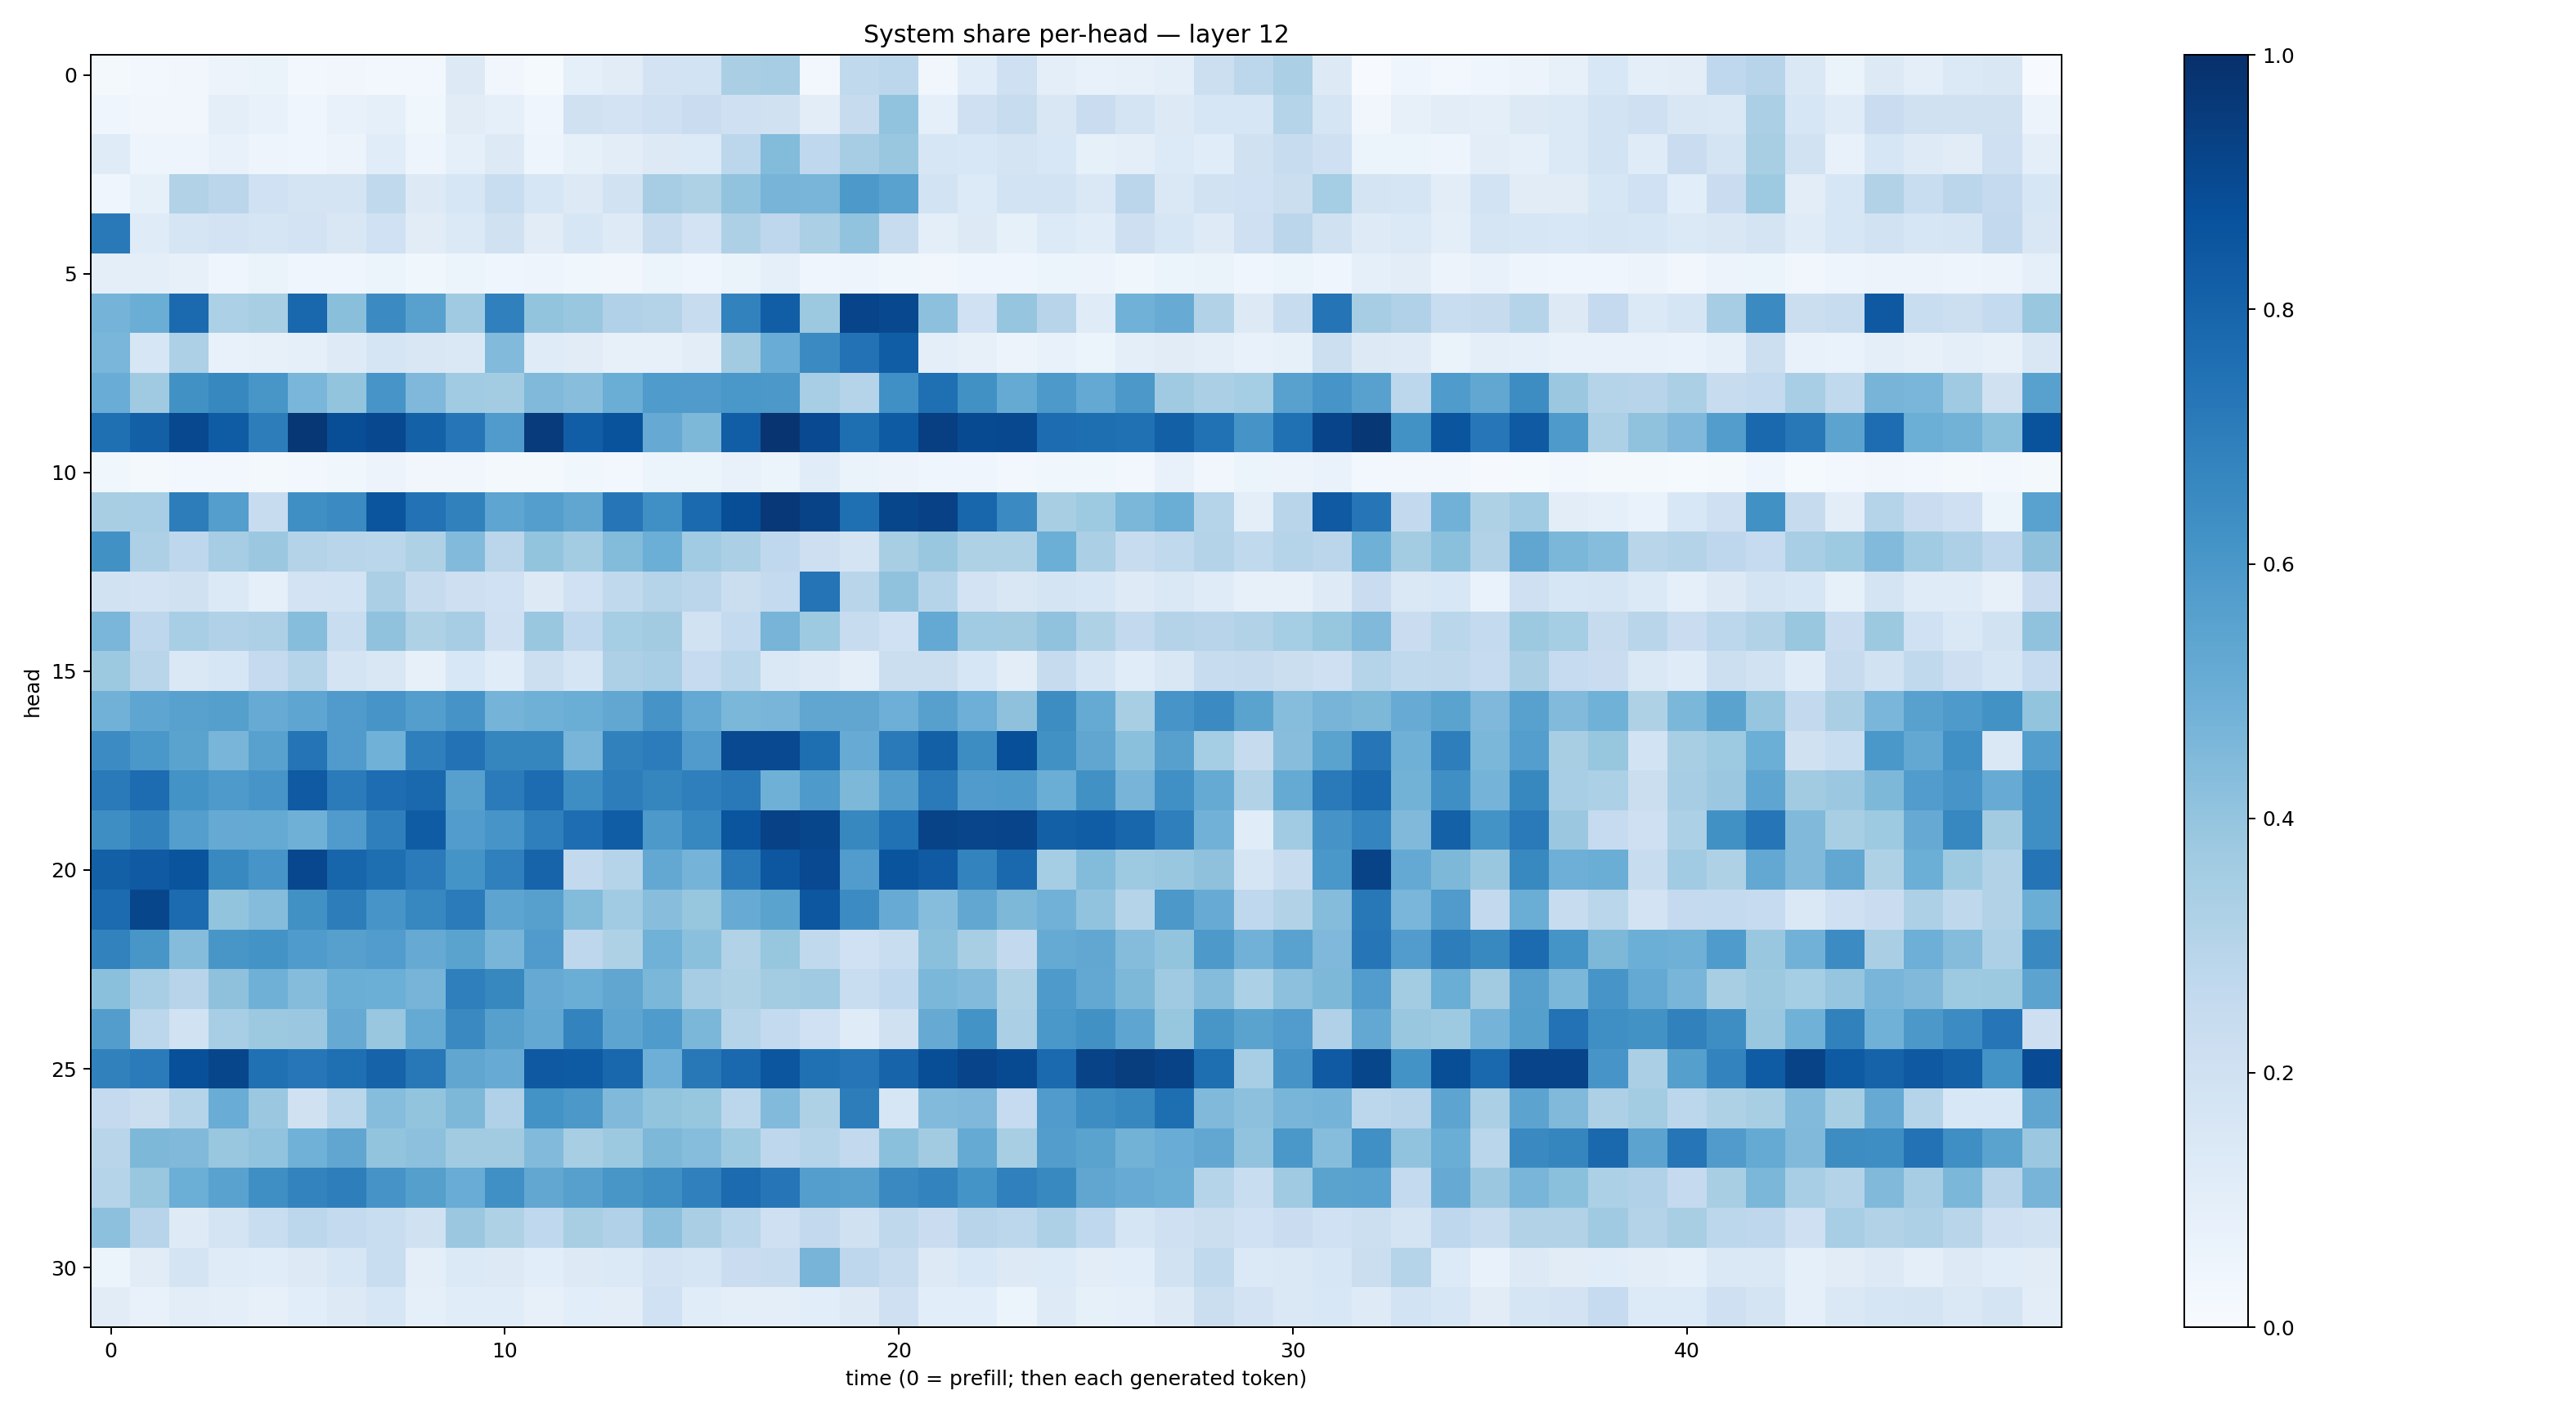

Values plotted in this chart, from the file beside it:
0.016893491, 0.026941024, 0.03466181, 0.055414483, 0.06420027, 0.026131455, 0.033760484, 0.027161615, 0.023783382, 0.1299046, 0.03304889, 0.013676871, 0.08916566, 0.11084932, 0.18269916, 0.18574357, 0.33777544, 0.34807462, 0.02498269, 0.26270112, 0.27825537, 0.034518775, 0.11367784, 0.20350404
0.04063, 0.03364, 0.03196, 0.09731, 0.07747, 0.03964, 0.07403, 0.08695, 0.03744, 0.11, 0.08982, 0.04653, 0.1973, 0.182, 0.2087, 0.2269, 0.2058, 0.1984, 0.1045, 0.2423, 0.4048, 0.0899, 0.2079, 0.241
0.1181, 0.05075, 0.05067, 0.07497, 0.04843, 0.04161, 0.05565, 0.116, 0.05027, 0.08832, 0.1264, 0.04879, 0.08577, 0.1028, 0.1281, 0.1354, 0.2777, 0.4392, 0.2694, 0.3506, 0.3846, 0.1613, 0.1562, 0.1745
0.04141, 0.08312, 0.3156, 0.2849, 0.2022, 0.1752, 0.1782, 0.2654, 0.1314, 0.1602, 0.2329, 0.1578, 0.1251, 0.1951, 0.3512, 0.3221, 0.4025, 0.4702, 0.4663, 0.5906, 0.552, 0.1844, 0.1342, 0.1867
0.7172, 0.1199, 0.1691, 0.1801, 0.1669, 0.1829, 0.1494, 0.2026, 0.1101, 0.1369, 0.1977, 0.1116, 0.1592, 0.1247, 0.2345, 0.1825, 0.3253, 0.2771, 0.3322, 0.4036, 0.2401, 0.1002, 0.132, 0.08258
0.1001, 0.1003, 0.07941, 0.04357, 0.06555, 0.04575, 0.0419, 0.0609, 0.03741, 0.05143, 0.04316, 0.04722, 0.03658, 0.03201, 0.0589, 0.04388, 0.06612, 0.09075, 0.04208, 0.04977, 0.03702, 0.03399, 0.04541, 0.04358
0.4756, 0.501, 0.7766, 0.3294, 0.3436, 0.7878, 0.422, 0.6513, 0.5552, 0.37, 0.6884, 0.399, 0.3836, 0.3167, 0.3049, 0.2392, 0.6804, 0.8225, 0.3772, 0.9217, 0.9059, 0.4179, 0.1997, 0.3946
0.4646, 0.1637, 0.3244, 0.07554, 0.08034, 0.09302, 0.1215, 0.1701, 0.1501, 0.1466, 0.4451, 0.1184, 0.1109, 0.082, 0.08094, 0.1017, 0.3603, 0.5052, 0.6517, 0.7429, 0.8259, 0.1002, 0.08023, 0.05567
0.506, 0.3699, 0.6284, 0.6628, 0.6017, 0.4633, 0.4006, 0.6085, 0.4508, 0.3669, 0.3557, 0.447, 0.4262, 0.5013, 0.585, 0.579, 0.5986, 0.5961, 0.3468, 0.3026, 0.6293, 0.7576, 0.6284, 0.5164
0.7558, 0.8144, 0.9039, 0.829, 0.7002, 0.9688, 0.8838, 0.9054, 0.811, 0.7297, 0.5782, 0.9567, 0.8213, 0.8639, 0.514, 0.4535, 0.8239, 0.98, 0.9009, 0.7583, 0.8339, 0.9385, 0.8978, 0.9056
0.03639, 0.02093, 0.02523, 0.02491, 0.02165, 0.02475, 0.03648, 0.05571, 0.03168, 0.03306, 0.01949, 0.02223, 0.03561, 0.03105, 0.05886, 0.05393, 0.07218, 0.06039, 0.1159, 0.06342, 0.05853, 0.0439, 0.04013, 0.02537
0.3417, 0.3468, 0.7021, 0.5668, 0.2368, 0.6362, 0.6522, 0.8575, 0.7456, 0.6864, 0.5352, 0.5666, 0.5331, 0.7297, 0.6305, 0.7739, 0.8852, 0.9656, 0.9228, 0.7569, 0.9107, 0.9322, 0.7917, 0.6523
0.6273, 0.325, 0.275, 0.3512, 0.3794, 0.3047, 0.2917, 0.2863, 0.3239, 0.4416, 0.2838, 0.4013, 0.3564, 0.4377, 0.4973, 0.3671, 0.3357, 0.2689, 0.2145, 0.1768, 0.3405, 0.384, 0.3221, 0.3214
0.1908, 0.1823, 0.1954, 0.1389, 0.08612, 0.1813, 0.1852, 0.3327, 0.2424, 0.2114, 0.1996, 0.1266, 0.203, 0.2619, 0.3045, 0.2821, 0.219, 0.2562, 0.7378, 0.2922, 0.41, 0.2975, 0.1821, 0.1513
0.4609, 0.2745, 0.3452, 0.3174, 0.327, 0.4326, 0.2338, 0.4086, 0.3226, 0.3511, 0.205, 0.3836, 0.2687, 0.3547, 0.3612, 0.1946, 0.2554, 0.4706, 0.3736, 0.2406, 0.2016, 0.52, 0.3671, 0.3614
0.3759, 0.2918, 0.1472, 0.1621, 0.2501, 0.3033, 0.1787, 0.1509, 0.08162, 0.1548, 0.1155, 0.2154, 0.1662, 0.3255, 0.3469, 0.2478, 0.2882, 0.1462, 0.1239, 0.09832, 0.2208, 0.2215, 0.1622, 0.1022
0.4815, 0.5368, 0.5577, 0.5651, 0.5093, 0.5369, 0.5796, 0.6081, 0.5667, 0.611, 0.4754, 0.4918, 0.5008, 0.5291, 0.6131, 0.5202, 0.4602, 0.4675, 0.5339, 0.5313, 0.495, 0.5615, 0.4943, 0.4112
0.6466, 0.5988, 0.5483, 0.4654, 0.5565, 0.7382, 0.5799, 0.4876, 0.6915, 0.7451, 0.6707, 0.6691, 0.4682, 0.6857, 0.7045, 0.5798, 0.8993, 0.899, 0.7617, 0.5079, 0.7123, 0.8129, 0.6442, 0.8828
0.7144, 0.7657, 0.6211, 0.5868, 0.6057, 0.8386, 0.7086, 0.7631, 0.7849, 0.5616, 0.7096, 0.7661, 0.6372, 0.6996, 0.6681, 0.6951, 0.7182, 0.4891, 0.5894, 0.4549, 0.5714, 0.7133, 0.5783, 0.5882
0.6384, 0.6826, 0.567, 0.5151, 0.5163, 0.4892, 0.5799, 0.6952, 0.8307, 0.5768, 0.6079, 0.6933, 0.7645, 0.8276, 0.5927, 0.6644, 0.856, 0.9314, 0.9129, 0.6618, 0.748, 0.923, 0.9166, 0.9182
0.8137, 0.8395, 0.8602, 0.6564, 0.6083, 0.9076, 0.7949, 0.76, 0.7091, 0.6157, 0.6897, 0.7972, 0.2609, 0.302, 0.5259, 0.4748, 0.7157, 0.8511, 0.9002, 0.5771, 0.8605, 0.8389, 0.6781, 0.7801
0.7729, 0.9127, 0.7718, 0.3995, 0.4371, 0.6287, 0.7016, 0.6076, 0.6672, 0.7079, 0.5408, 0.5596, 0.4389, 0.3652, 0.4282, 0.3945, 0.5111, 0.5503, 0.8503, 0.6483, 0.5103, 0.4331, 0.5278, 0.4533
0.6831, 0.6038, 0.4341, 0.6029, 0.6176, 0.5831, 0.561, 0.5771, 0.5122, 0.5489, 0.4679, 0.579, 0.2762, 0.323, 0.4851, 0.4205, 0.3127, 0.3918, 0.2623, 0.2006, 0.2336, 0.4216, 0.3429, 0.2614
0.4197, 0.3438, 0.2936, 0.413, 0.489, 0.4371, 0.5025, 0.4986, 0.4703, 0.6916, 0.6604, 0.5137, 0.5035, 0.5315, 0.4577, 0.3509, 0.3211, 0.3587, 0.3673, 0.232, 0.2682, 0.4605, 0.4443, 0.3212
0.5733, 0.2786, 0.1903, 0.3451, 0.3759, 0.3816, 0.5155, 0.3896, 0.5169, 0.6537, 0.5596, 0.5266, 0.677, 0.5413, 0.5847, 0.4585, 0.3028, 0.2557, 0.1996, 0.1199, 0.1984, 0.5149, 0.6196, 0.3324
0.6853, 0.7103, 0.8763, 0.9136, 0.75, 0.7262, 0.754, 0.8027, 0.7197, 0.5325, 0.508, 0.84, 0.8339, 0.7862, 0.4935, 0.7205, 0.7822, 0.8531, 0.7528, 0.7325, 0.7984, 0.8838, 0.9184, 0.897
0.2505, 0.2196, 0.3047, 0.5056, 0.3822, 0.1965, 0.2879, 0.4327, 0.4006, 0.4567, 0.3188, 0.6185, 0.5938, 0.4475, 0.4019, 0.3939, 0.278, 0.442, 0.3229, 0.7013, 0.1635, 0.4427, 0.4518, 0.248
0.2905, 0.457, 0.4476, 0.3902, 0.4058, 0.4875, 0.5336, 0.399, 0.4142, 0.3615, 0.3628, 0.4452, 0.3412, 0.3775, 0.4546, 0.432, 0.374, 0.2745, 0.2997, 0.2605, 0.421, 0.3607, 0.5192, 0.3416
0.3034, 0.3881, 0.4962, 0.5542, 0.6344, 0.6795, 0.6987, 0.6122, 0.5663, 0.5073, 0.6327, 0.5279, 0.5599, 0.6034, 0.634, 0.6886, 0.7708, 0.727, 0.5702, 0.5602, 0.6527, 0.6795, 0.6159, 0.6905
0.4157, 0.2934, 0.1224, 0.1726, 0.2319, 0.2797, 0.2563, 0.2312, 0.1978, 0.3793, 0.3209, 0.2693, 0.3399, 0.3172, 0.4147, 0.338, 0.2879, 0.2064, 0.259, 0.1978, 0.2702, 0.227, 0.2967, 0.2775
0.052, 0.1105, 0.1788, 0.1188, 0.1147, 0.1267, 0.1578, 0.2314, 0.09593, 0.1385, 0.1252, 0.1063, 0.1282, 0.1403, 0.1813, 0.1698, 0.2286, 0.2365, 0.4688, 0.2763, 0.2417, 0.1274, 0.156, 0.1276
0.1118, 0.07629, 0.1034, 0.0977, 0.08177, 0.1069, 0.1309, 0.1577, 0.08642, 0.1159, 0.1157, 0.07909, 0.1059, 0.1034, 0.2029, 0.1156, 0.09718, 0.09961, 0.1057, 0.1311, 0.2051, 0.1089, 0.1079, 0.05973
